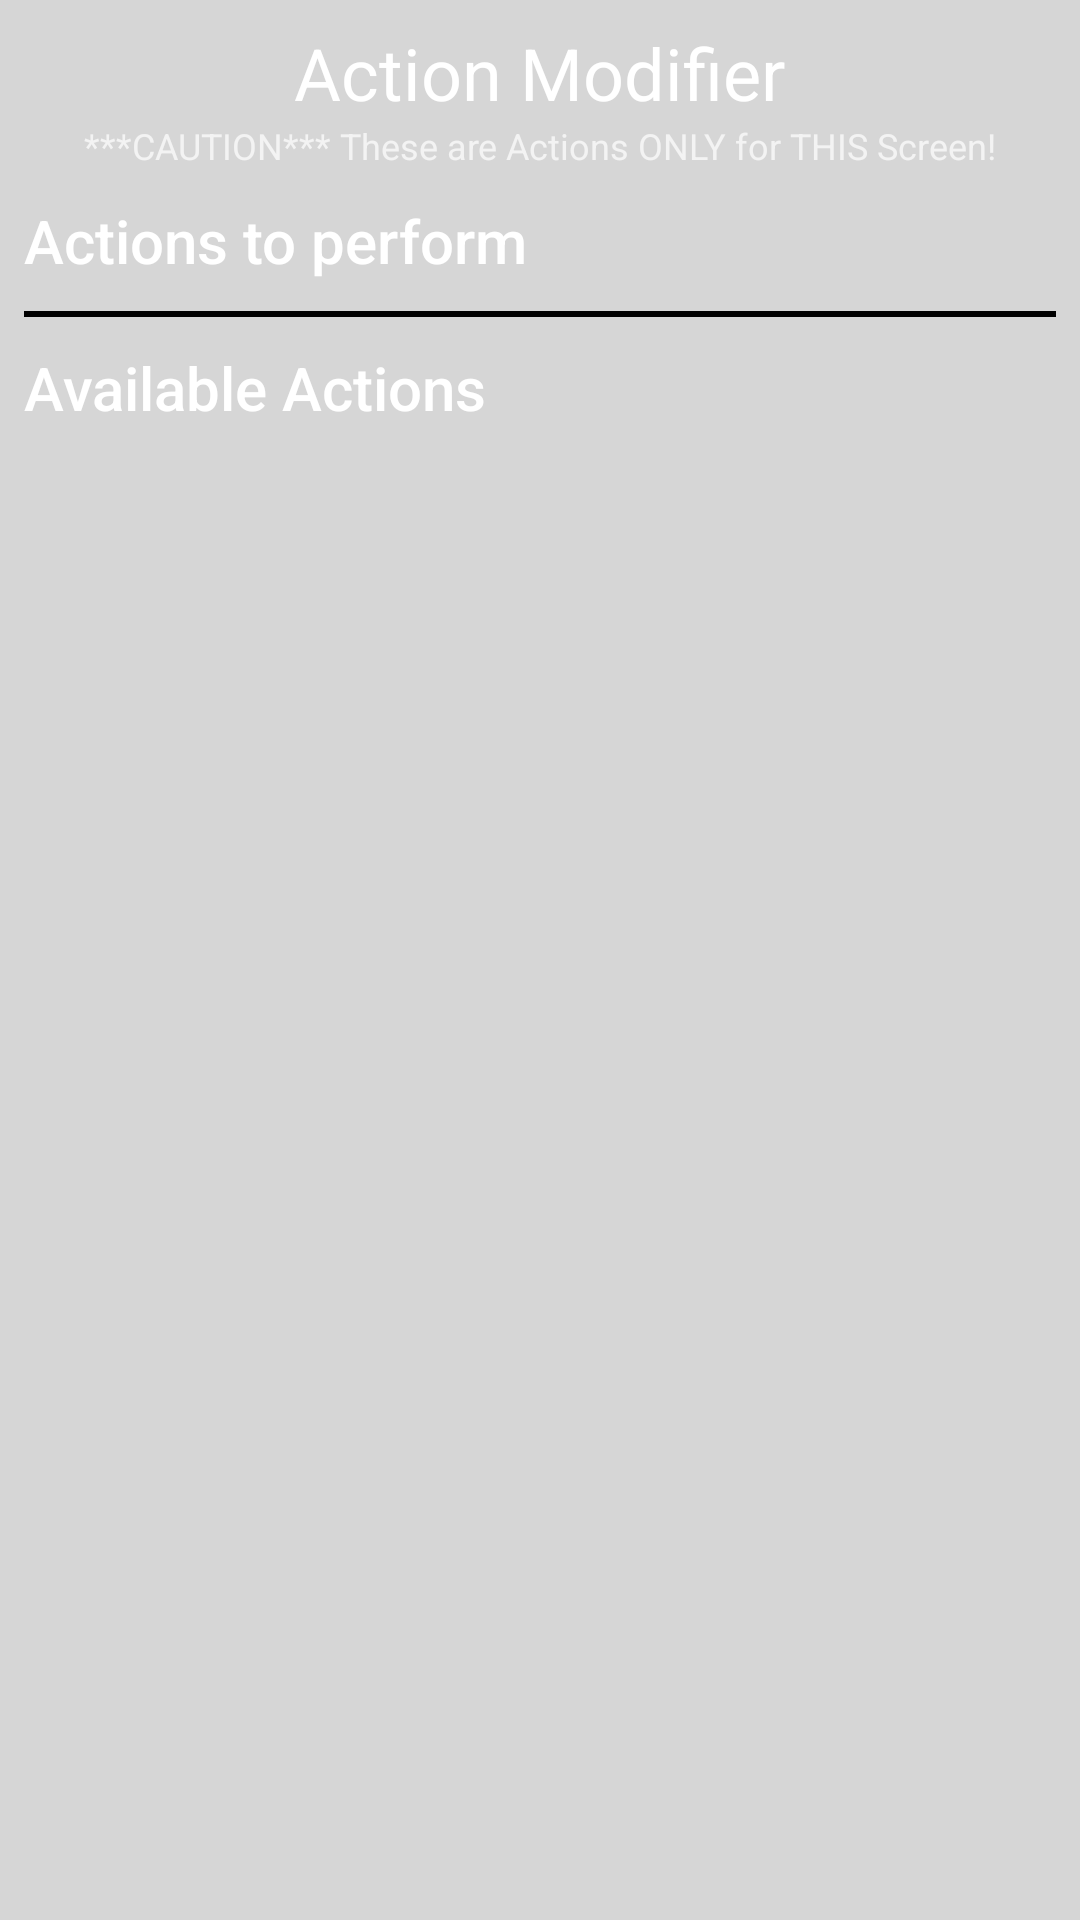

This screen was rendered from an Android layout file. Write that file and the resources it references.
<!-- AndroidManifest.xml: application theme Theme.MaterialComponents.Bridge -->
<!-- res/layout/action_overlay.xml -->
<?xml version="1.0" encoding="utf-8"?>
<LinearLayout xmlns:android="http://schemas.android.com/apk/res/android"
    android:layout_width="wrap_content"
    android:layout_height="wrap_content"
    android:background="#CCFFFFFF"
    android:orientation="vertical"
    android:padding="8dp">
    <TextView
        android:layout_width="wrap_content"
        android:layout_height="wrap_content"
        android:text="Action Modifier"
        android:layout_gravity="center"
        android:textAppearance="@style/TextAppearance.AppCompat.Headline"/>
    <TextView
        android:layout_width="wrap_content"
        android:layout_height="wrap_content"
        android:text="***CAUTION*** These are Actions ONLY for THIS Screen!"
        android:layout_gravity="center"
        android:layout_marginBottom="10dp"
        android:textAppearance="@style/TextAppearance.AppCompat.Caption"/>
     <LinearLayout
         android:layout_width="wrap_content"
         android:layout_height="wrap_content"
         android:orientation="vertical">
         <TextView
             android:layout_width="match_parent"
             android:layout_height="wrap_content"
             android:text="Actions to perform"
             android:textAppearance="@style/TextAppearance.AppCompat.Title" />
         <ListView
             android:id="@+id/action_history"
             android:layout_width="wrap_content"
             android:layout_height="wrap_content"/>
     </LinearLayout>
    <View
        android:layout_marginTop="10dp"
        android:layout_marginBottom="10dp"
        android:layout_width="match_parent"
        android:layout_height="2dp"
        android:background="@color/black"/>
    <LinearLayout
        android:layout_width="match_parent"
        android:layout_height="match_parent"
        android:orientation="vertical">
        <TextView
            android:layout_width="match_parent"
            android:layout_height="wrap_content"
            android:text="Available Actions"
            android:textAppearance="@style/TextAppearance.AppCompat.Title" />
        <ListView
            android:id="@+id/action_list"
            android:layout_width="match_parent"
            android:layout_height="wrap_content"/>
    </LinearLayout>
    <LinearLayout
        android:layout_marginTop="20dp"
        android:layout_width="wrap_content"
        android:layout_height="wrap_content"
        android:layout_gravity="center"
        android:orientation="horizontal">
        <Button
            android:id="@+id/new_action"
            android:layout_width="wrap_content"
            android:layout_height="wrap_content"
            android:text="Add New Action"/>
        <Button
            android:id="@+id/done"
            android:layout_width="wrap_content"
            android:layout_height="wrap_content"
            android:text="Done"/>
    </LinearLayout>

</LinearLayout>
<!-- resources referenced by this layout -->
<resources>

  <!-- not gathered from this repository: default colours our renderer supplied (Android Studio template values) -->
  <color name="black">#FF000000</color>
</resources>
